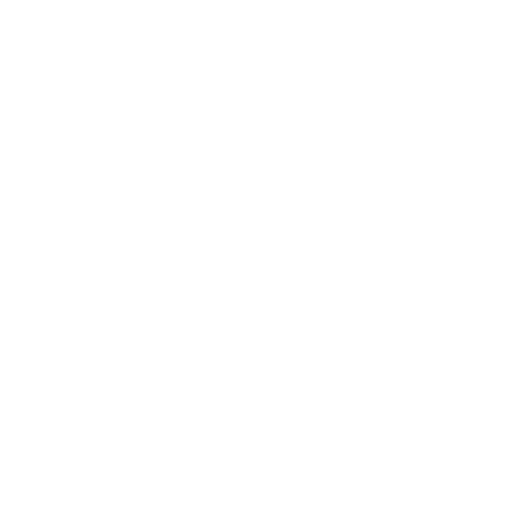
t = 0.00 s
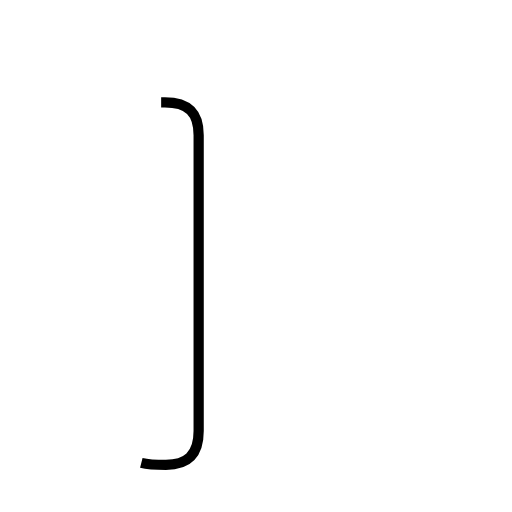
t = 1.27 s
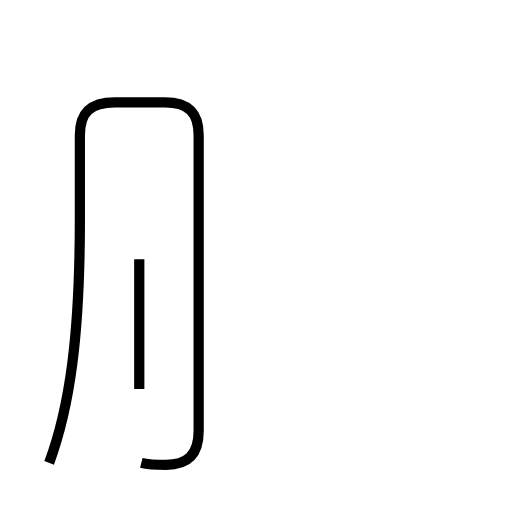
t = 2.92 s
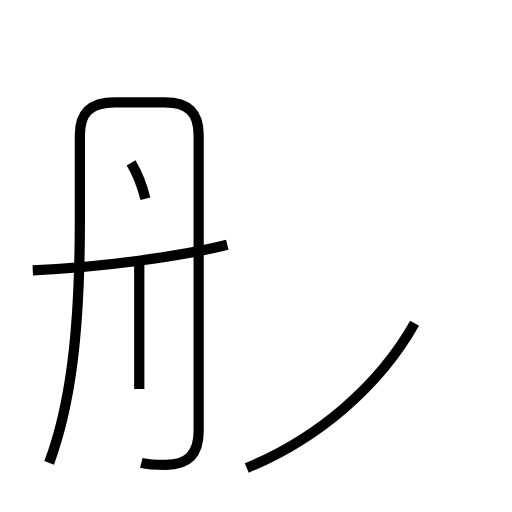
t = 4.27 s
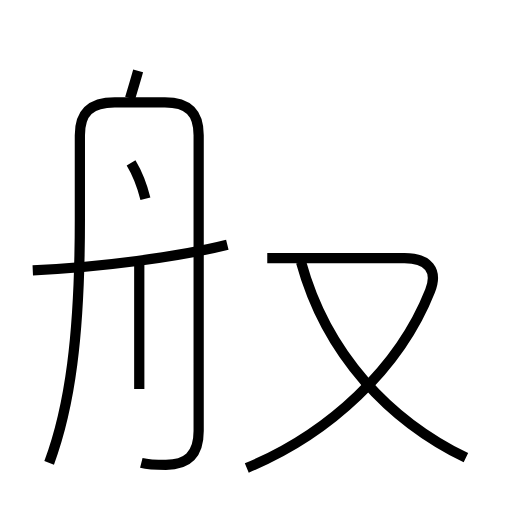
t = 5.79 s
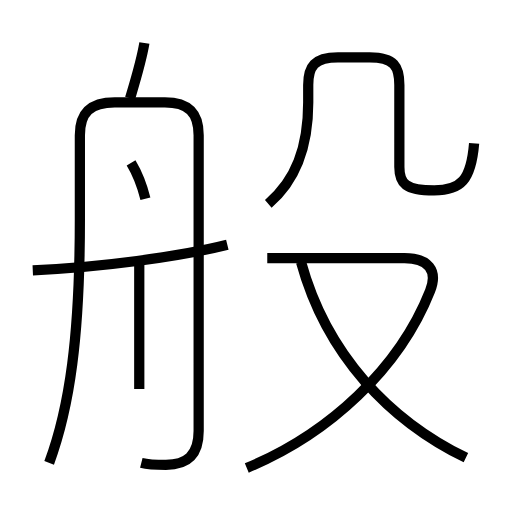
t = 7.21 s

The animated SVG that drew these frames (rendered in a browser with its animation timeline set to each time). Animation: 8 SMIL elements (animate=8); one cycle of 7.21 s.

<?xml version='1.0' encoding='utf-8'?>
<svg viewBox="0.0 -6.0 50.0 50.0" version="1.1" xmlns="http://www.w3.org/2000/svg"><rect x="-1000" y="-1000" width="2000" height="2000" stroke="white" fill="white" /><g style="fill:none;stroke:#000000;stroke-width:1"><path d="M 13.8 1.2 C 14.6 1.4 15.3 1.4 16.2 1.4 C 18.2 1.4 19.4 0.5 19.4 -1.9 L 19.4 -30.8 C 19.4 -33.0 18.4 -34.0 16.1 -34.0 L 11.2 -34.0 C 8.8 -34.0 7.8 -33.0 7.8 -30.8 L 7.8 -22.6 C 7.8 -11.1 6.8 -4.2 4.8 1.2 " transform="translate(0.0 38.0)" stroke-dasharray="84.53909872353836" stroke-dashoffset="84.53909872353836"><animate attributeName="stroke-dashoffset" from="84.53909872353836" to="0" dur="2.536172961706151s" begin="0s" fill="freeze" /></path><path d="M 13.6 -6.0 L 13.6 -18.7 " transform="translate(0.0 38.0)" stroke-dasharray="12.7" stroke-dashoffset="12.7"><animate attributeName="stroke-dashoffset" from="12.7" to="0" dur="0.38099999999999995s" begin="2.536172961706151s" fill="freeze" /></path><path d="M 3.2 -17.6 C 9.8 -17.9 17.4 -18.9 22.2 -20.1 " transform="translate(0.0 38.0)" stroke-dasharray="19.18997800720121" stroke-dashoffset="19.18997800720121"><animate attributeName="stroke-dashoffset" from="19.18997800720121" to="0" dur="0.5756993402160362s" begin="2.9171729617061506s" fill="freeze" /></path><path d="M 14.2 -24.6 C 13.9 -25.8 13.4 -27.1 12.8 -28.1 " transform="translate(0.0 38.0)" stroke-dasharray="3.7822831118056257" stroke-dashoffset="3.7822831118056257"><animate attributeName="stroke-dashoffset" from="3.7822831118056257" to="0" dur="0.11346849335416877s" begin="3.492872301922187s" fill="freeze" /></path><path d="M 24.1 1.7 C 32.1 -1.6 39.0 -8.0 42.0 -15.6 C 42.8 -17.6 41.8 -18.8 39.5 -18.8 L 26.1 -18.8 " transform="translate(0.0 38.0)" stroke-dasharray="44.05705814179498" stroke-dashoffset="44.05705814179498"><animate attributeName="stroke-dashoffset" from="44.05705814179498" to="0" dur="1.3217117442538495s" begin="3.6063407952763558s" fill="freeze" /></path><path d="M 45.5 0.7 C 38.1 -2.9 31.9 -9.3 29.4 -18.4 " transform="translate(0.0 38.0)" stroke-dasharray="25.768627424539556" stroke-dashoffset="25.768627424539556"><animate attributeName="stroke-dashoffset" from="25.768627424539556" to="0" dur="0.7730588227361866s" begin="4.9280525395302055s" fill="freeze" /></path><path d="M 12.7 -34.4 C 13.3 -36.4 13.8 -38.0 14.1 -39.8 " transform="translate(0.0 38.0)" stroke-dasharray="5.582685209096806" stroke-dashoffset="5.582685209096806"><animate attributeName="stroke-dashoffset" from="5.582685209096806" to="0" dur="0.16748055627290417s" begin="5.701111362266392s" fill="freeze" /></path><path d="M 26.2 -24.1 C 28.9 -26.4 30.1 -29.6 30.1 -34.0 L 30.1 -35.7 C 30.1 -37.5 30.7 -38.4 33.0 -38.4 L 36.1 -38.4 C 38.5 -38.4 39.0 -37.5 39.0 -35.7 L 39.0 -27.7 C 39.0 -26.1 39.6 -25.4 42.4 -25.4 C 45.0 -25.4 46.0 -26.4 46.3 -30.0" transform="translate(0.0 38.0)" stroke-dasharray="44.83067252367305" stroke-dashoffset="44.83067252367305"><animate attributeName="stroke-dashoffset" from="44.83067252367305" to="0" dur="1.3449201757101914s" begin="5.8685919185392965s" fill="freeze" /></path></g></svg>
